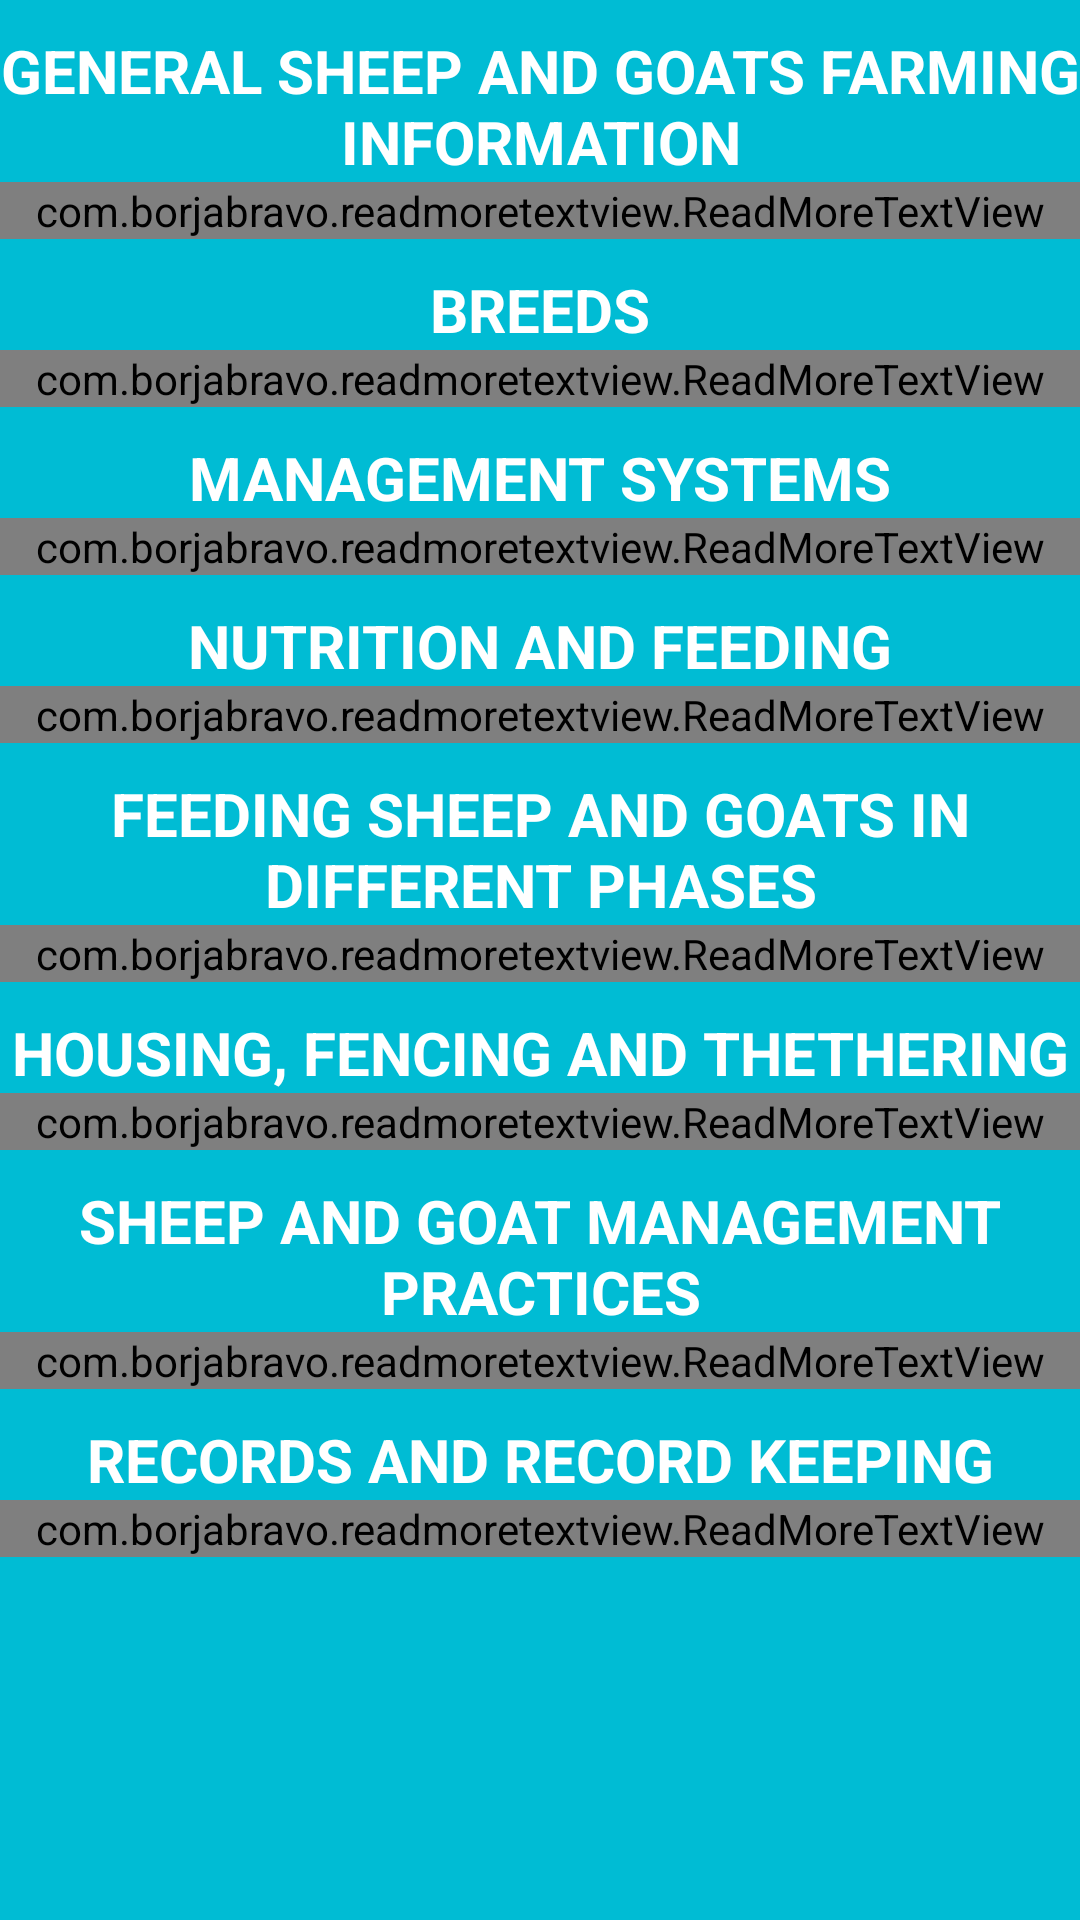

Write the Android layout XML for this screen, with the resource values it uses.
<!-- AndroidManifest.xml: application theme AppTheme -->
<!-- res/layout/shoats_row.xml -->
<?xml version="1.0" encoding="utf-8"?>
<RelativeLayout
    xmlns:android="http://schemas.android.com/apk/res/android"
    android:layout_width="match_parent"
    android:layout_height="match_parent"
    xmlns:app="http://schemas.android.com/apk/res-auto"
    android:background="@color/activities_background">
    <TextView
        android:id="@+id/shoats_general_info_title"
        android:layout_width="match_parent"
        android:layout_height="wrap_content"
        android:paddingTop="10dp"
        android:text="General Sheep and Goats Farming Information"
        android:textColor="@color/white"
        android:textSize="20sp"
        android:textAllCaps="true"
        android:textStyle="bold"
        android:textAlignment="center"/>
    <com.borjabravo.readmoretextview.ReadMoreTextView
        android:id="@+id/shoats_general_info"
        android:layout_width="match_parent"
        android:layout_height="wrap_content"
        android:layout_below="@id/shoats_general_info_title"
        android:textColor="@color/black"
        app:colorClickableText="#166BE8"
        app:trimLength="350"
        app:trimMode="trimModeLength"
        app:trimCollapsedText="Show less"
        app:trimExpandedText="Show more"/>
    <TextView
        android:id="@+id/shoats_breeds_title"
        android:layout_width="match_parent"
        android:layout_height="wrap_content"
        android:layout_below="@+id/shoats_general_info"
        android:paddingTop="10dp"
        android:text="Breeds"
        android:textAllCaps="true"
        android:textColor="@color/white"
        android:textSize="20sp"
        android:textStyle="bold"
        android:textAlignment="center"/>
    <com.borjabravo.readmoretextview.ReadMoreTextView
        android:id="@+id/shoats_breeds"
        android:layout_width="match_parent"
        android:layout_height="wrap_content"
        android:layout_below="@id/shoats_breeds_title"
        android:textColor="@color/black"
        app:colorClickableText="#166BE8"
        app:trimLength="350"
        app:trimMode="trimModeLength"
        app:trimCollapsedText="Show less"
        app:trimExpandedText="Show more"/>
    <TextView
        android:id="@+id/shoats_management_title"
        android:layout_width="match_parent"
        android:layout_height="wrap_content"
        android:layout_below="@+id/shoats_breeds"
        android:paddingTop="10dp"
        android:text="Management Systems"
        android:textAllCaps="true"
        android:textColor="@color/white"
        android:textSize="20sp"
        android:textStyle="bold"
        android:textAlignment="center"/>
    <com.borjabravo.readmoretextview.ReadMoreTextView
        android:id="@+id/shoats_management"
        android:layout_width="match_parent"
        android:layout_height="wrap_content"
        android:layout_below="@id/shoats_management_title"
        android:textColor="@color/black"
        app:colorClickableText="#166BE8"
        app:trimLength="350"
        app:trimMode="trimModeLength"
        app:trimCollapsedText="Show less"
        app:trimExpandedText="Show more"/>
    <TextView
        android:id="@+id/shoats_nutrition_title"
        android:layout_width="match_parent"
        android:layout_height="wrap_content"
        android:layout_below="@+id/shoats_management"
        android:paddingTop="10dp"
        android:text="Nutrition and Feeding"
        android:textAllCaps="true"
        android:textColor="@color/white"
        android:textSize="20sp"
        android:textStyle="bold"
        android:textAlignment="center"/>
    <com.borjabravo.readmoretextview.ReadMoreTextView
        android:id="@+id/shoats_nutrition"
        android:layout_width="match_parent"
        android:layout_height="wrap_content"
        android:layout_below="@id/shoats_nutrition_title"
        android:textColor="@color/black"
        app:colorClickableText="#166BE8"
        app:trimLength="350"
        app:trimMode="trimModeLength"
        app:trimCollapsedText="Show less"
        app:trimExpandedText="Show more"/>
    <TextView
        android:id="@+id/shoats_feeding_title"
        android:layout_width="match_parent"
        android:layout_height="wrap_content"
        android:layout_below="@+id/shoats_nutrition"
        android:paddingTop="10dp"
        android:text="Feeding Sheep and Goats in Different Phases"
        android:textAllCaps="true"
        android:textColor="@color/white"
        android:textSize="20sp"
        android:textStyle="bold"
        android:textAlignment="center"/>
    <com.borjabravo.readmoretextview.ReadMoreTextView
        android:id="@+id/shoats_feeding"
        android:layout_width="match_parent"
        android:layout_height="wrap_content"
        android:layout_below="@id/shoats_feeding_title"
        android:textColor="@color/black"
        app:colorClickableText="#166BE8"
        app:trimLength="350"
        app:trimMode="trimModeLength"
        app:trimCollapsedText="Show less"
        app:trimExpandedText="Show more"/>
    <TextView
        android:id="@+id/shoats_housing_title"
        android:layout_width="match_parent"
        android:layout_height="wrap_content"
        android:layout_below="@+id/shoats_feeding"
        android:paddingTop="10dp"
        android:text="Housing, Fencing and Thethering"
        android:textAllCaps="true"
        android:textColor="@color/white"
        android:textSize="20sp"
        android:textStyle="bold"
        android:textAlignment="center"/>
    <com.borjabravo.readmoretextview.ReadMoreTextView
        android:id="@+id/shoats_housing"
        android:layout_width="match_parent"
        android:layout_height="wrap_content"
        android:layout_below="@id/shoats_housing_title"
        android:textColor="@color/black"
        app:colorClickableText="#166BE8"
        app:trimLength="350"
        app:trimMode="trimModeLength"
        app:trimCollapsedText="Show less"
        app:trimExpandedText="Show more"/>
    <TextView
        android:id="@+id/shoats_management_prac_title"
        android:layout_width="match_parent"
        android:layout_height="wrap_content"
        android:layout_below="@+id/shoats_housing"
        android:paddingTop="10dp"
        android:text="Sheep and Goat Management Practices"
        android:textAllCaps="true"
        android:textColor="@color/white"
        android:textSize="20sp"
        android:textStyle="bold"
        android:textAlignment="center"/>
    <com.borjabravo.readmoretextview.ReadMoreTextView
        android:id="@+id/shoats_management_prac"
        android:layout_width="match_parent"
        android:layout_height="wrap_content"
        android:layout_below="@id/shoats_management_prac_title"
        android:textColor="@color/black"
        app:colorClickableText="#166BE8"
        app:trimLength="350"
        app:trimMode="trimModeLength"
        app:trimCollapsedText="Show less"
        app:trimExpandedText="Show more"/>
    <TextView
        android:id="@+id/shoats_records_title"
        android:layout_width="match_parent"
        android:layout_height="wrap_content"
        android:layout_below="@+id/shoats_management_prac"
        android:paddingTop="10dp"
        android:text="Records and Record Keeping"
        android:textAllCaps="true"
        android:textColor="@color/white"
        android:textSize="20sp"
        android:textStyle="bold"
        android:textAlignment="center"/>
    <com.borjabravo.readmoretextview.ReadMoreTextView
        android:id="@+id/shoats_records"
        android:layout_width="match_parent"
        android:layout_height="wrap_content"
        android:layout_below="@id/shoats_records_title"
        android:textColor="@color/black"
        app:colorClickableText="#166BE8"
        app:trimLength="350"
        app:trimMode="trimModeLength"
        app:trimCollapsedText="Show less"
        app:trimExpandedText="Show more"/>

</RelativeLayout>
<!-- resources referenced by this layout -->
<resources>
  <color name="activities_background">#00BCD4</color>
  <color name="black">#000000</color>
  <color name="white">#ffffff</color>
  <style name="AppTheme" parent="Theme.AppCompat.NoActionBar">
          
          <item name="colorPrimary">@color/colorPrimary</item>
          <item name="colorPrimaryDark">@color/colorPrimaryDark</item>
          <item name="colorAccent">@color/colorAccent</item>
      </style>
  <color name="colorPrimary">#00bcd4</color>
  <color name="colorPrimaryDark">#0097a7</color>
  <color name="colorAccent">#FF5722</color>
</resources>
